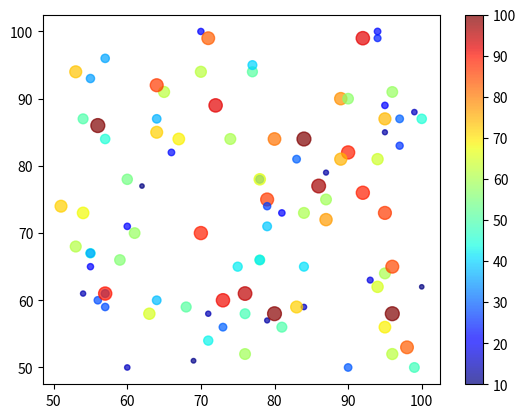

Python code for this plot:
import matplotlib.pyplot as plt
import random

x = []
y = []
size = []
for i in range(100):
    x.append(random.randint(50, 100))
    y.append(random.randint(50, 100))
    size.append(random.randint(10, 100))
plt.scatter(x, y, s=size, c=size, cmap='jet', alpha=0.7)
plt.colorbar()
plt.show()

